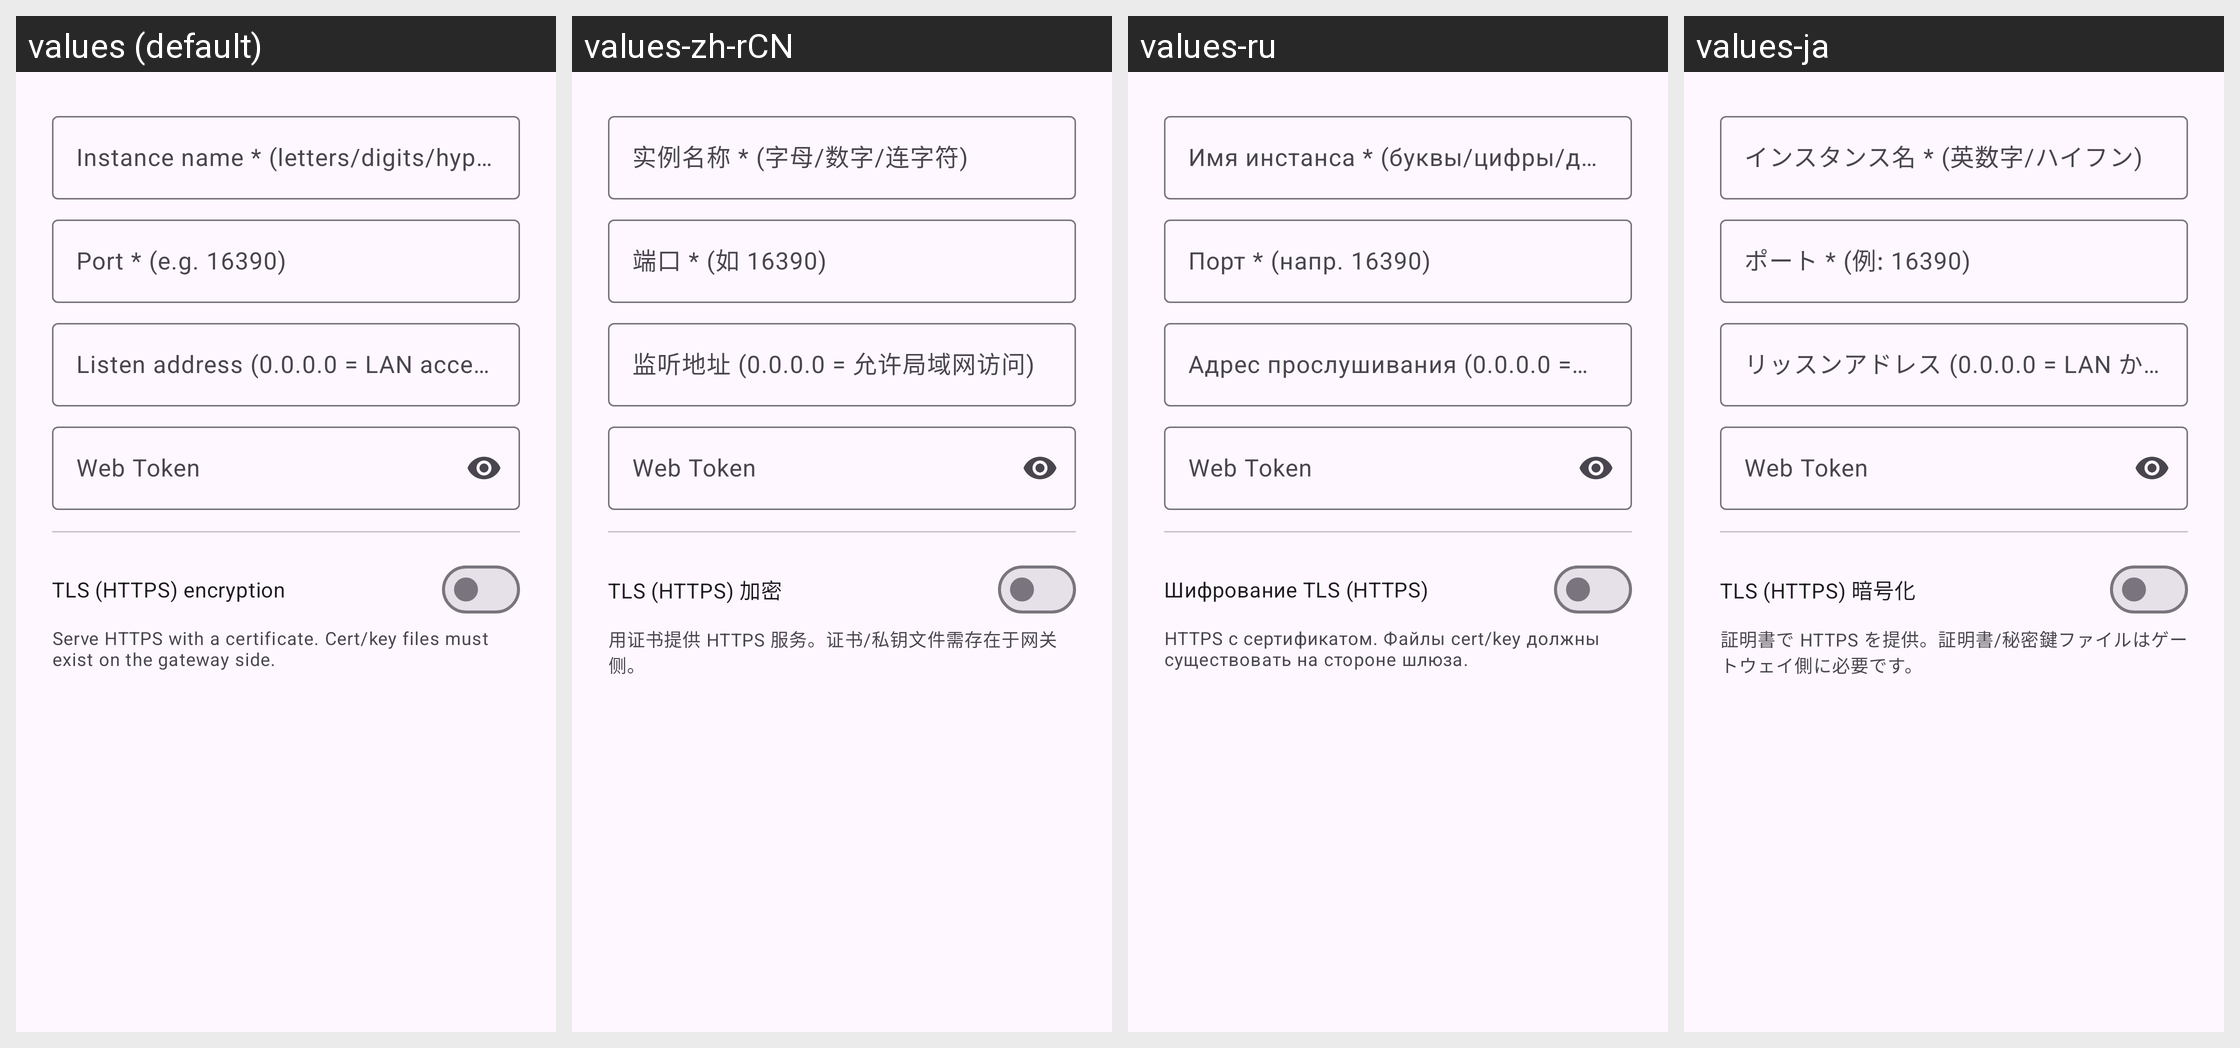

The Android screen above is rendered under several locales of the same app. Produce the string resources it draws, with the default and per-locale values.
Android screen res/layout/dialog_instance.xml rendered under 4 locales, left to right: values (default), values-zh-rCN, values-ru, values-ja. Device: Nexus 5 (rendered at 1080×1920; each locale shown at half size, 540×960, under a caption strip naming it); theme Theme.AIGateway.
Other locales in the repository, not shown: values-eo, values-es, values-fr, values-ko, values-zh-rTW.
Strings drawn on this screen, with the default value and each locale's value (text and hints the layout hard-codes, and strings that could not be matched under every locale, appear in the picture but are not listed):

pt_inst_name
  values: Instance name * (letters/digits/hyphen)
  values-zh-rCN: 实例名称 * (字母/数字/连字符)
  values-ru: Имя инстанса * (буквы/цифры/дефис)
  values-ja: インスタンス名 * (英数字/ハイフン)

pt_inst_port
  values: Port * (e.g. 16390)
  values-zh-rCN: 端口 * (如 16390)
  values-ru: Порт * (напр. 16390)
  values-ja: ポート * (例: 16390)

pt_inst_host
  values: Listen address (0.0.0.0 = LAN accessible)
  values-zh-rCN: 监听地址 (0.0.0.0 = 允许局域网访问)
  values-ru: Адрес прослушивания (0.0.0.0 = доступ по LAN)
  values-ja: リッスンアドレス (0.0.0.0 = LAN からアクセス可)

admin_web_token
  values: Web Token
  values-zh-rCN: Web Token  [not translated; the default value is used]
  values-ru: Web Token  [not translated; the default value is used]
  values-ja: Web Token  [not translated; the default value is used]

pt_tls_enable
  values: TLS (HTTPS) encryption
  values-zh-rCN: TLS (HTTPS) 加密
  values-ru: Шифрование TLS (HTTPS)
  values-ja: TLS (HTTPS) 暗号化

pt_tls_desc
  values: Serve HTTPS with a certificate. Cert/key files must exist on the gateway side.
  values-zh-rCN: 用证书提供 HTTPS 服务。证书/私钥文件需存在于网关侧。
  values-ru: HTTPS с сертификатом. Файлы cert/key должны существовать на стороне шлюза.
  values-ja: 証明書で HTTPS を提供。証明書/秘密鍵ファイルはゲートウェイ側に必要です。
